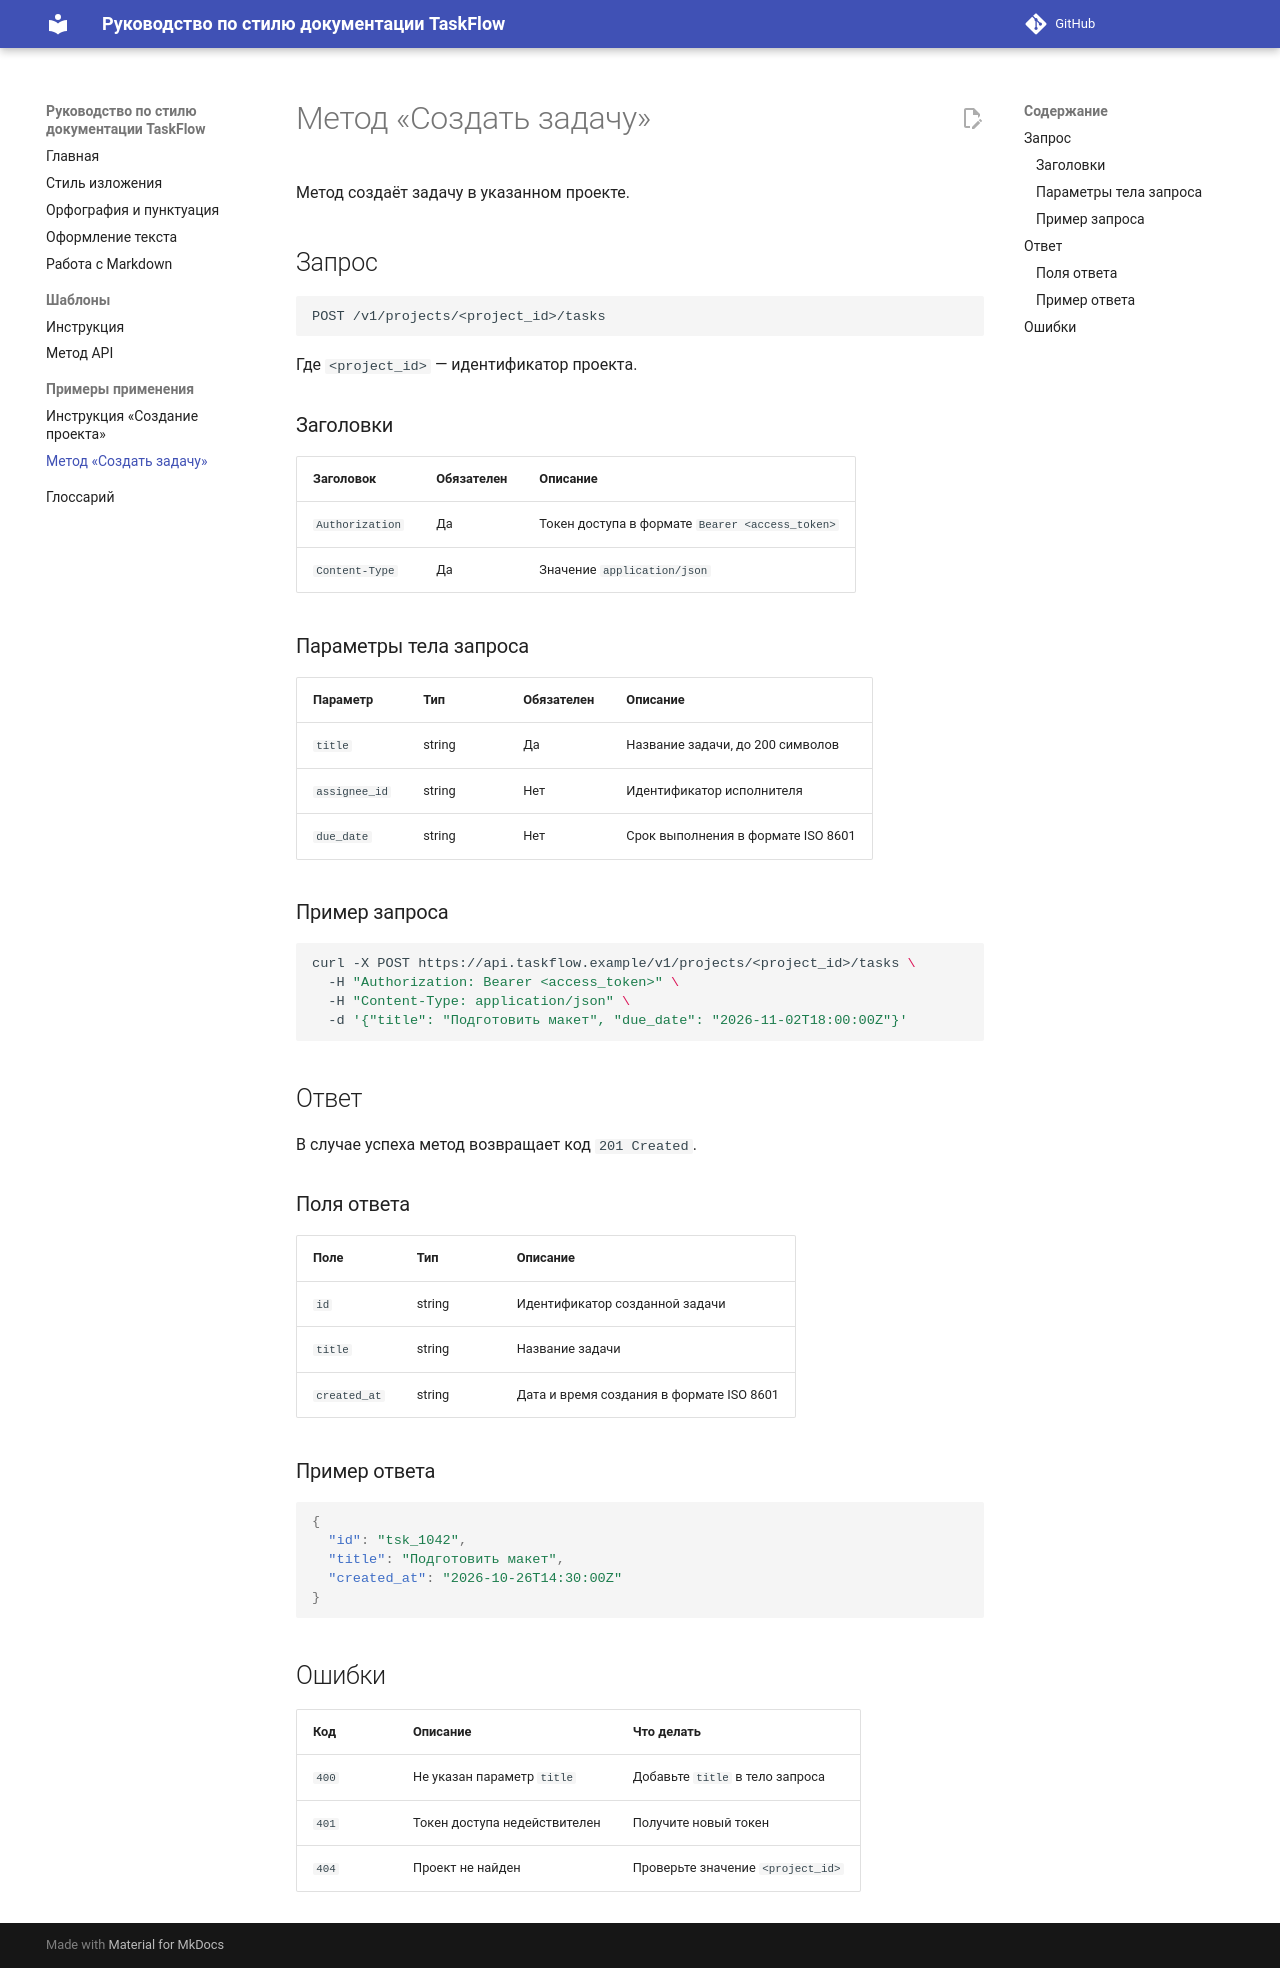

repository: kr4nder/style-guide-project · page: examples/create-task/index.html · generator: mkdocs

# Метод «Создать задачу»

Метод создаёт задачу в указанном проекте.

## Запрос

```text
POST /v1/projects/<project_id>/tasks
```

Где `<project_id>` — идентификатор проекта.

### Заголовки

| Заголовок | Обязателен | Описание |
| --- | --- | --- |
| `Authorization` | Да | Токен доступа в формате `Bearer <access_token>` |
| `Content-Type` | Да | Значение `application/json` |

### Параметры тела запроса

| Параметр | Тип | Обязателен | Описание |
| --- | --- | --- | --- |
| `title` | string | Да | Название задачи, до 200 символов |
| `assignee_id` | string | Нет | Идентификатор исполнителя |
| `due_date` | string | Нет | Срок выполнения в формате ISO 8601 |

### Пример запроса

```bash
curl -X POST https://api.taskflow.example/v1/projects/<project_id>/tasks \
  -H "Authorization: Bearer <access_token>" \
  -H "Content-Type: application/json" \
  -d '{"title": "Подготовить макет", "due_date": "2026-11-02T18:00:00Z"}'
```

## Ответ

В случае успеха метод возвращает код `201 Created`.

### Поля ответа

| Поле | Тип | Описание |
| --- | --- | --- |
| `id` | string | Идентификатор созданной задачи |
| `title` | string | Название задачи |
| `created_at` | string | Дата и время создания в формате ISO 8601 |

### Пример ответа

```json
{
  "id": "tsk_1042",
  "title": "Подготовить макет",
  "created_at": "2026-10-26T14:30:00Z"
}
```

## Ошибки

| Код | Описание | Что делать |
| --- | --- | --- |
| `400` | Не указан параметр `title` | Добавьте `title` в тело запроса |
| `401` | Токен доступа недействителен | Получите новый токен |
| `404` | Проект не найден | Проверьте значение `<project_id>` |
